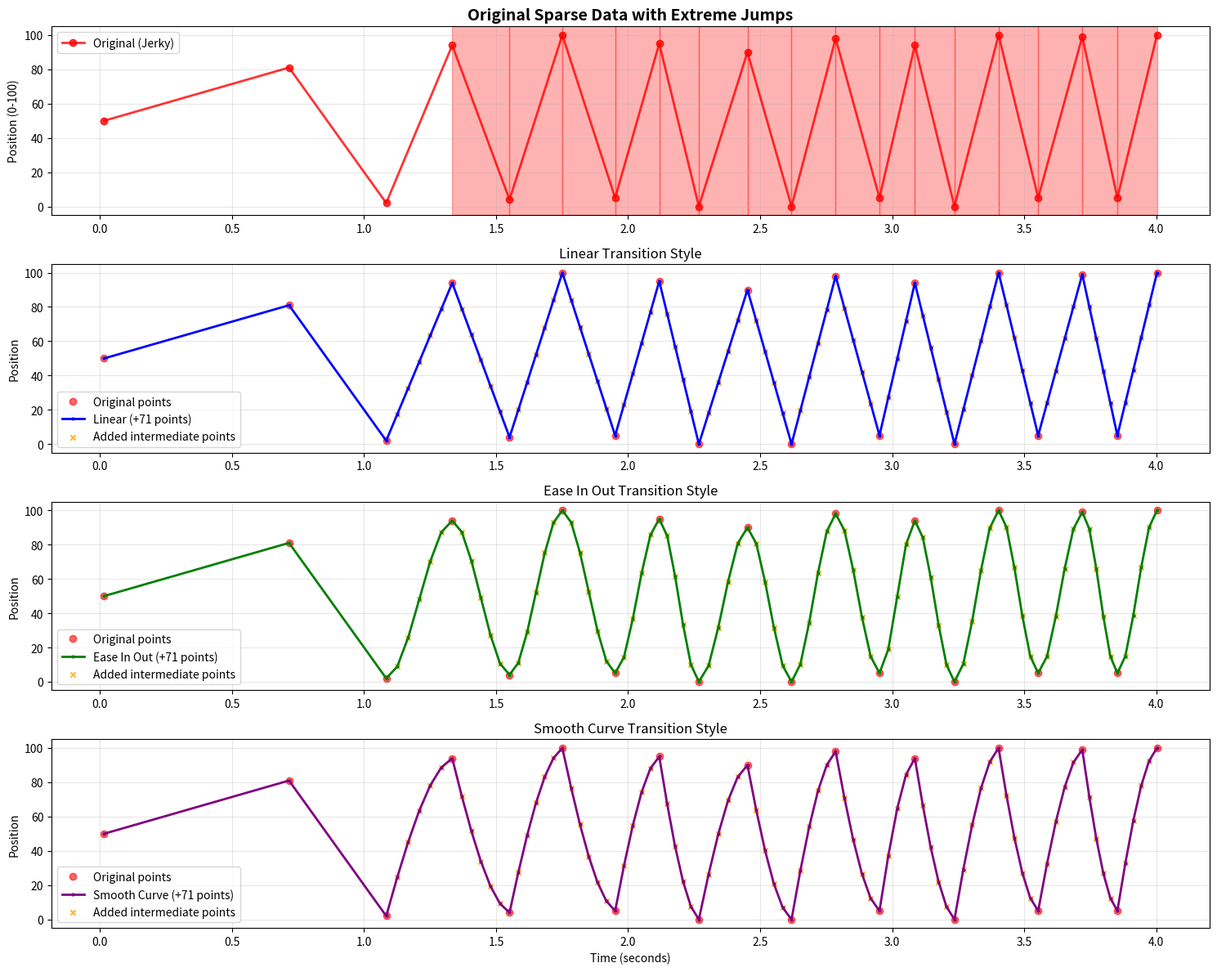

This figure's Python source:
#!/usr/bin/env python3
"""
Intelligent Intermediate Point Insertion for Anti-Jerk Filtering

Instead of removing/smoothing existing points (which are all meaningful in sparse data),
this approach adds intermediate points to create smoother transitions while preserving 
the original extreme points.
"""

import numpy as np
import matplotlib.pyplot as plt
from scipy.interpolate import CubicSpline, interp1d
from typing import List, Tuple, Dict, Any


class IntermediatePointInserter:
    """
    Inserts intermediate points to create smoother transitions between extreme movements.
    
    Key strategy:
    1. Keep all original points (they're all meaningful)
    2. Add intermediate points for jerky transitions
    3. Use intelligent interpolation to maintain the intended movement character
    """
    
    def __init__(self):
        pass
    
    def analyze_transition_jerkiness(self, times: np.ndarray, positions: np.ndarray) -> Dict[str, np.ndarray]:
        """
        Analyze which transitions are jerky and need intermediate points.
        
        Args:
            times: Time values in ms
            positions: Position values 0-100
            
        Returns:
            Dictionary with jerkiness analysis
        """
        n = len(positions)
        
        if n < 2:
            return {'jerky_transitions': np.array([], dtype=bool)}
        
        # Calculate transition characteristics
        time_intervals = np.diff(times)
        position_changes = np.abs(np.diff(positions))
        
        # Calculate "jerkiness" - large position change in short time
        jerkiness_scores = np.zeros(n-1)
        for i in range(n-1):
            pos_change = position_changes[i]
            time_interval = time_intervals[i]
            
            # Jerkiness score: position change rate with penalty for extreme jumps
            if time_interval > 0:
                change_rate = pos_change / (time_interval / 1000.0)  # pos/second
                
                # Extra penalty for very large jumps
                extreme_penalty = 1.0
                if pos_change > 70:
                    extreme_penalty = 2.0
                elif pos_change > 90:
                    extreme_penalty = 3.0
                
                jerkiness_scores[i] = change_rate * extreme_penalty
        
        # Determine jerky transitions
        jerkiness_threshold = np.percentile(jerkiness_scores, 70) if len(jerkiness_scores) > 0 else 0
        jerky_transitions = jerkiness_scores > jerkiness_threshold
        
        # Force certain conditions to be jerky
        for i in range(n-1):
            # Large position change in short time
            if position_changes[i] > 70 and time_intervals[i] < 250:
                jerky_transitions[i] = True
        
        return {
            'jerkiness_scores': jerkiness_scores,
            'jerky_transitions': jerky_transitions,
            'position_changes': position_changes,
            'time_intervals': time_intervals,
            'jerkiness_threshold': jerkiness_threshold
        }
    
    def calculate_intermediate_points(self, start_time: float, end_time: float,
                                    start_pos: float, end_pos: float,
                                    transition_style: str = 'smooth_curve',
                                    num_points: int = None) -> Tuple[np.ndarray, np.ndarray]:
        """
        Calculate intermediate points for a transition.
        
        Args:
            start_time: Start time in ms
            end_time: End time in ms
            start_pos: Start position
            end_pos: End position
            transition_style: Style of transition ('smooth_curve', 'ease_in_out', 'linear')
            num_points: Number of intermediate points (auto if None)
            
        Returns:
            Tuple of (intermediate_times, intermediate_positions)
        """
        duration = end_time - start_time
        pos_change = abs(end_pos - start_pos)
        
        # Determine number of intermediate points based on duration and position change
        if num_points is None:
            # More points for longer durations and larger position changes
            base_points = max(1, int(duration / 100))  # 1 point per 100ms
            change_points = max(1, int(pos_change / 30))  # 1 point per 30 position units
            num_points = min(base_points + change_points, 8)  # Cap at 8 intermediate points
        
        if num_points <= 0:
            return np.array([]), np.array([])
        
        # Generate intermediate times
        intermediate_times = np.linspace(start_time, end_time, num_points + 2)[1:-1]  # Exclude endpoints
        
        # Generate intermediate positions based on style
        if transition_style == 'linear':
            # Simple linear interpolation
            t_normalized = (intermediate_times - start_time) / duration
            intermediate_positions = start_pos + (end_pos - start_pos) * t_normalized
            
        elif transition_style == 'ease_in_out':
            # Ease-in-out curve (smooth acceleration/deceleration)
            t_normalized = (intermediate_times - start_time) / duration
            # Use smoothstep function: 3t² - 2t³
            smooth_t = 3 * t_normalized**2 - 2 * t_normalized**3
            intermediate_positions = start_pos + (end_pos - start_pos) * smooth_t
            
        elif transition_style == 'smooth_curve':
            # Use cubic spline with control points for natural movement
            # Add control points that create a more natural movement curve
            control_times = np.array([start_time, start_time + duration*0.3, 
                                    start_time + duration*0.7, end_time])
            
            # Control positions create a slight overshoot for more natural feel
            direction = 1 if end_pos > start_pos else -1
            overshoot_amount = min(abs(end_pos - start_pos) * 0.1, 5)  # Max 5 unit overshoot
            
            control_positions = np.array([
                start_pos,
                start_pos + (end_pos - start_pos) * 0.4 + direction * overshoot_amount * 0.5,
                start_pos + (end_pos - start_pos) * 0.8 + direction * overshoot_amount,
                end_pos
            ])
            
            # Clamp control positions to valid range
            control_positions = np.clip(control_positions, 0, 100)
            
            try:
                spline = CubicSpline(control_times, control_positions)
                intermediate_positions = spline(intermediate_times)
                # Clamp to valid range
                intermediate_positions = np.clip(intermediate_positions, 0, 100)
            except Exception:
                # Fall back to ease-in-out if spline fails
                t_normalized = (intermediate_times - start_time) / duration
                smooth_t = 3 * t_normalized**2 - 2 * t_normalized**3
                intermediate_positions = start_pos + (end_pos - start_pos) * smooth_t
        
        return intermediate_times, intermediate_positions
    
    def insert_intermediate_points(self, times: np.ndarray, positions: np.ndarray,
                                 jerk_threshold: float = 70.0,
                                 time_threshold: float = 250.0,
                                 transition_style: str = 'smooth_curve') -> Tuple[np.ndarray, np.ndarray]:
        """
        Insert intermediate points to reduce jerkiness.
        
        Args:
            times: Original time values
            positions: Original position values
            jerk_threshold: Position change threshold for adding points
            time_threshold: Time threshold for fast transitions
            transition_style: Style for intermediate points
            
        Returns:
            Tuple of (new_times, new_positions) with intermediate points added
        """
        if len(times) < 2:
            return times.copy(), positions.copy()
        
        # Analyze jerkiness
        analysis = self.analyze_transition_jerkiness(times, positions)
        
        new_times = []
        new_positions = []
        
        for i in range(len(times)):
            # Always add the original point
            new_times.append(times[i])
            new_positions.append(positions[i])
            
            # Check if we need to add intermediate points after this point
            if i < len(times) - 1:
                current_time = times[i]
                next_time = times[i + 1]
                current_pos = positions[i]
                next_pos = positions[i + 1]
                
                pos_change = abs(next_pos - current_pos)
                time_interval = next_time - current_time
                
                # Decide if this transition needs intermediate points
                needs_intermediate = False
                
                # Large position change in short time
                if pos_change > jerk_threshold and time_interval < time_threshold:
                    needs_intermediate = True
                
                # Very large position change regardless of time
                elif pos_change > 85:
                    needs_intermediate = True
                
                # Fast transitions
                elif time_interval < 150 and pos_change > 40:
                    needs_intermediate = True
                
                if needs_intermediate:
                    # Calculate intermediate points
                    inter_times, inter_positions = self.calculate_intermediate_points(
                        current_time, next_time, current_pos, next_pos, transition_style
                    )
                    
                    # Add intermediate points
                    new_times.extend(inter_times)
                    new_positions.extend(inter_positions)
        
        # Convert to arrays and sort by time
        new_times = np.array(new_times)
        new_positions = np.array(new_positions)
        
        # Sort by time to maintain chronological order
        sort_indices = np.argsort(new_times)
        new_times = new_times[sort_indices]
        new_positions = new_positions[sort_indices]
        
        return new_times, new_positions
    
    def get_insertion_summary(self, original_times: np.ndarray, original_positions: np.ndarray,
                            new_times: np.ndarray, new_positions: np.ndarray) -> str:
        """
        Get a summary of the intermediate point insertion.
        
        Args:
            original_times: Original time values
            original_positions: Original position values
            new_times: New time values with intermediate points
            new_positions: New position values with intermediate points
            
        Returns:
            Summary string
        """
        original_count = len(original_times)
        new_count = len(new_times)
        added_count = new_count - original_count
        
        # Calculate improvement metrics
        original_movements = np.abs(np.diff(original_positions))
        new_movements = np.abs(np.diff(new_positions))
        
        original_extreme_jumps = np.sum(original_movements > 70)
        new_extreme_jumps = np.sum(new_movements > 70)
        
        original_avg_movement = np.mean(original_movements) if len(original_movements) > 0 else 0
        new_avg_movement = np.mean(new_movements) if len(new_movements) > 0 else 0
        
        summary = f"INTERMEDIATE POINT INSERTION SUMMARY:\n"
        summary += f"Original points: {original_count}\n"
        summary += f"New points: {new_count} (+{added_count} intermediate points)\n"
        summary += f"Extreme jumps: {original_extreme_jumps} → {new_extreme_jumps} "
        summary += f"({((original_extreme_jumps - new_extreme_jumps) / original_extreme_jumps * 100):.1f}% reduction)\n"
        summary += f"Average movement: {original_avg_movement:.1f} → {new_avg_movement:.1f}\n"
        
        return summary


def test_intermediate_point_insertion():
    """Test the intermediate point insertion approach."""
    print("🛠️ TESTING INTERMEDIATE POINT INSERTION APPROACH")
    print("=" * 60)
    
    # Load the problematic sparse funscript data
    funscript_actions = [
        {"at": 16, "pos": 50}, {"at": 716, "pos": 81}, {"at": 1084, "pos": 2}, {"at": 1334, "pos": 94},
        {"at": 1551, "pos": 4}, {"at": 1751, "pos": 100}, {"at": 1951, "pos": 5}, {"at": 2118, "pos": 95},
        {"at": 2268, "pos": 0}, {"at": 2452, "pos": 90}, {"at": 2619, "pos": 0}, {"at": 2786, "pos": 98},
        {"at": 2952, "pos": 5}, {"at": 3086, "pos": 94}, {"at": 3236, "pos": 0}, {"at": 3403, "pos": 100},
        {"at": 3553, "pos": 5}, {"at": 3720, "pos": 99}, {"at": 3853, "pos": 5}, {"at": 4003, "pos": 100}
    ]
    
    times = np.array([action["at"] for action in funscript_actions])
    positions = np.array([action["pos"] for action in funscript_actions])
    
    inserter = IntermediatePointInserter()
    
    # Analyze original jerkiness
    analysis = inserter.analyze_transition_jerkiness(times, positions)
    jerky_count = np.sum(analysis['jerky_transitions'])
    
    print(f"📊 ORIGINAL DATA ANALYSIS:")
    print(f"Total transitions: {len(analysis['jerky_transitions'])}")
    print(f"Jerky transitions: {jerky_count} ({jerky_count/len(analysis['jerky_transitions'])*100:.1f}%)")
    print(f"Jerkiness threshold: {analysis['jerkiness_threshold']:.1f}")
    
    # Test different transition styles
    styles = ['linear', 'ease_in_out', 'smooth_curve']
    results = {}
    
    for style in styles:
        print(f"\n🔧 Testing {style} transition style...")
        
        new_times, new_positions = inserter.insert_intermediate_points(
            times, positions, 
            jerk_threshold=70.0,
            time_threshold=250.0,
            transition_style=style
        )
        
        summary = inserter.get_insertion_summary(times, positions, new_times, new_positions)
        print(summary)
        
        results[style] = {
            'times': new_times,
            'positions': new_positions,
            'added_points': len(new_times) - len(times)
        }
    
    # Create visualization
    create_insertion_comparison_plot(times, positions, results)
    
    print(f"\n📊 Comparison plot saved as 'intermediate_insertion_results.png'")
    
    # Recommend best approach
    best_style = min(results.keys(), key=lambda k: len(results[k]['times']))
    print(f"\n🏆 RECOMMENDATION:")
    print(f"Best style: {best_style}")
    print(f"This approach adds {results[best_style]['added_points']} intermediate points")
    print(f"to create smoother transitions while preserving all original meaningful points.")


def create_insertion_comparison_plot(original_times, original_positions, results):
    """Create comparison visualization for intermediate point insertion."""
    try:
        num_styles = len(results)
        fig, axes = plt.subplots(num_styles + 1, 1, figsize=(15, (num_styles + 1) * 3))
        
        if num_styles == 0:
            return
        
        if num_styles == 1:
            axes = [axes]
        
        original_times_sec = original_times / 1000.0
        
        # Plot original data
        axes[0].plot(original_times_sec, original_positions, 'r-o', markersize=6, linewidth=2, 
                    label='Original (Jerky)', alpha=0.8)
        axes[0].set_title('Original Sparse Data with Extreme Jumps', fontsize=14, fontweight='bold')
        axes[0].set_ylabel('Position (0-100)')
        axes[0].grid(True, alpha=0.3)
        axes[0].legend()
        axes[0].set_ylim(-5, 105)
        
        # Highlight jerky transitions
        movements = np.abs(np.diff(original_positions))
        intervals = np.diff(original_times)
        for i, (movement, interval) in enumerate(zip(movements, intervals)):
            if movement > 70 and interval < 250:
                axes[0].axvspan(original_times_sec[i], original_times_sec[i+1], 
                              alpha=0.3, color='red', label='Jerky transition' if i == 0 else '')
        
        # Plot each style
        colors = ['blue', 'green', 'purple']
        
        for idx, (style, result) in enumerate(results.items()):
            ax = axes[idx + 1]
            
            new_times_sec = result['times'] / 1000.0
            
            # Plot original points
            ax.plot(original_times_sec, original_positions, 'ro', markersize=6, 
                   alpha=0.6, label='Original points')
            
            # Plot with intermediate points
            ax.plot(new_times_sec, result['positions'], 
                   color=colors[idx % len(colors)], linewidth=2, marker='.',
                   markersize=4, label=f'{style.replace("_", " ").title()} (+{result["added_points"]} points)')
            
            # Highlight added intermediate points
            original_time_set = set(original_times)
            intermediate_mask = ~np.isin(result['times'], list(original_time_set))
            if np.any(intermediate_mask):
                ax.scatter(new_times_sec[intermediate_mask], result['positions'][intermediate_mask],
                         color='orange', s=20, marker='x', alpha=0.8, 
                         label='Added intermediate points')
            
            ax.set_title(f'{style.replace("_", " ").title()} Transition Style', fontsize=12)
            ax.set_ylabel('Position')
            ax.grid(True, alpha=0.3)
            ax.legend()
            ax.set_ylim(-5, 105)
        
        # Set xlabel on last plot
        axes[-1].set_xlabel('Time (seconds)')
        
        plt.tight_layout()
        plt.savefig('intermediate_insertion_results.png', dpi=150, bbox_inches='tight')
        plt.close()
        
    except Exception as e:
        print(f"Could not create insertion comparison plot: {e}")


if __name__ == "__main__":
    test_intermediate_point_insertion()
